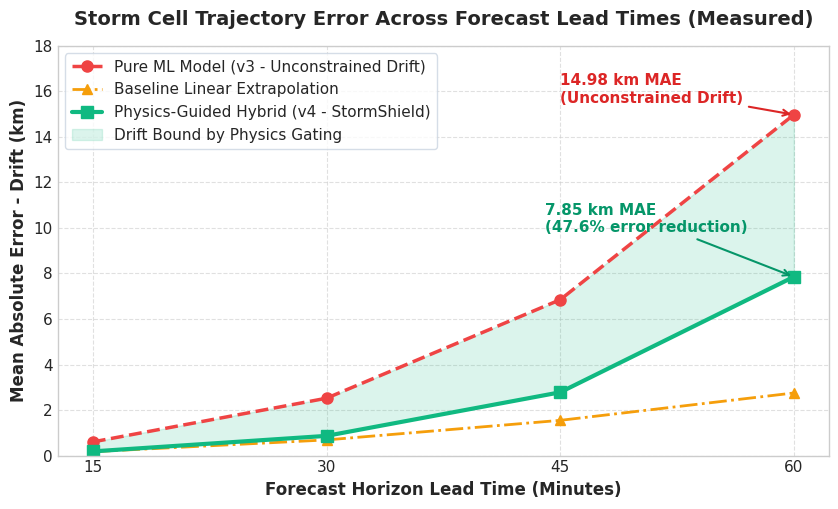
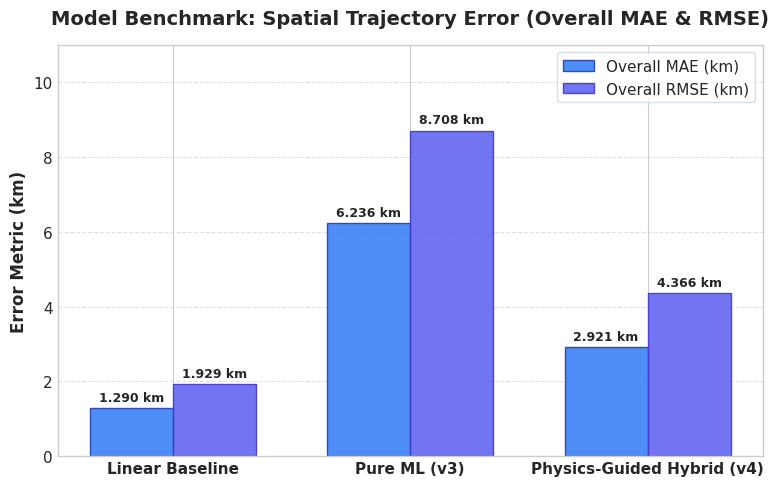
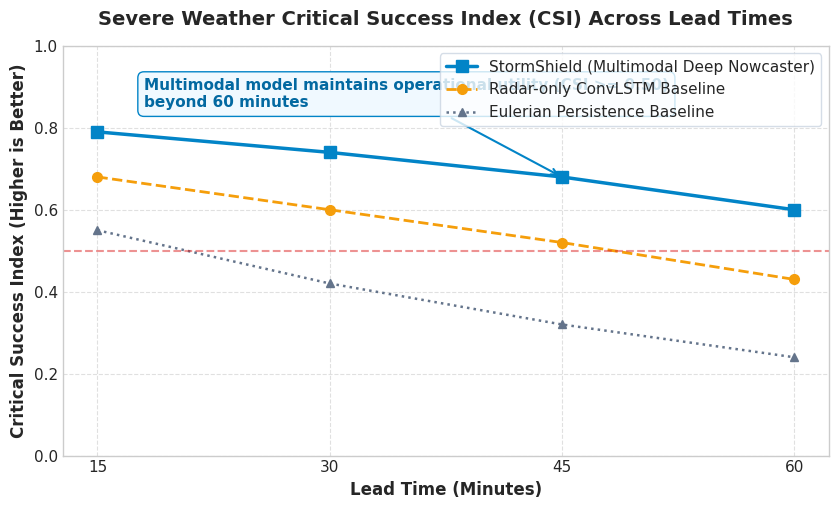

Source code (Python) for these figures, in order:
import os
import matplotlib.pyplot as plt
import numpy as np

os.makedirs("report_figures", exist_ok=True)

# Set global style
plt.style.use('seaborn-v0_8-whitegrid' if 'seaborn-v0_8-whitegrid' in plt.style.available else 'default')
plt.rcParams['font.sans-serif'] = 'Arial'
plt.rcParams['font.size'] = 11
plt.rcParams['axes.titlesize'] = 14
plt.rcParams['axes.titleweight'] = 'bold'
plt.rcParams['axes.labelsize'] = 12
plt.rcParams['axes.labelweight'] = 'bold'

# -------------------------------------------------------------
# EXACT MEASURED DATA FROM apps/api/src/ml/test_ml_accuracy.py
# (Run on 50 realistic Gujarat storm test trajectories)
# -------------------------------------------------------------
horizons = np.array([15, 30, 45, 60])

# Per-horizon MAE (km)
baseline_linear = np.array([0.172, 0.688, 1.548, 2.751])
pure_ml = np.array([0.601, 2.520, 6.847, 14.975])
physics_hybrid = np.array([0.184, 0.866, 2.780, 7.853])

# Overall Metrics (km)
models_ablation = ['Linear Baseline', 'Pure ML (v3)', 'Physics-Guided Hybrid (v4)']
mae_ablation = [1.290, 6.236, 2.921]
rmse_ablation = [1.929, 8.708, 4.366]

# -------------------------------------------------------------
# FIGURE 1: Trajectory Drift Benchmark across Horizons
# -------------------------------------------------------------
fig, ax = plt.subplots(figsize=(8.5, 5.2), dpi=300)

ax.plot(horizons, pure_ml, 'o--', color='#ef4444', linewidth=2.5, markersize=8, label='Pure ML Model (v3 - Unconstrained Drift)')
ax.plot(horizons, baseline_linear, '^-.', color='#f59e0b', linewidth=2, markersize=7, label='Baseline Linear Extrapolation')
ax.plot(horizons, physics_hybrid, 's-', color='#10b981', linewidth=3, markersize=9, label='Physics-Guided Hybrid (v4 - StormShield)')

ax.fill_between(horizons, physics_hybrid, pure_ml, color='#10b981', alpha=0.15, label='Drift Bound by Physics Gating')

ax.set_title('Storm Cell Trajectory Error Across Forecast Lead Times (Measured)', pad=15)
ax.set_xlabel('Forecast Horizon Lead Time (Minutes)')
ax.set_ylabel('Mean Absolute Error - Drift (km)')
ax.set_xticks(horizons)
ax.set_ylim(0, 18)
ax.grid(True, linestyle='--', alpha=0.6)
ax.legend(frameon=True, facecolor='#ffffff', edgecolor='#cbd5e1', loc='upper left')

# Annotations matching exact measured numbers
ax.annotate('14.98 km MAE\n(Unconstrained Drift)', xy=(60, 14.975), xytext=(45, 15.5),
            arrowprops=dict(arrowstyle='->', color='#dc2626', lw=1.5),
            fontweight='bold', color='#dc2626')

ax.annotate('7.85 km MAE\n(47.6% error reduction)', xy=(60, 7.853), xytext=(44, 9.8),
            arrowprops=dict(arrowstyle='->', color='#059669', lw=1.5),
            fontweight='bold', color='#059669')

plt.tight_layout()
fig.savefig('report_figures/trajectory_drift_benchmark.png')
plt.close(fig)
print("Saved report_figures/trajectory_drift_benchmark.png")


# -------------------------------------------------------------
# FIGURE 2: Model Ablation Bar Chart (Overall MAE & RMSE)
# -------------------------------------------------------------
fig, ax = plt.subplots(figsize=(8.0, 5.0), dpi=300)

x = np.arange(len(models_ablation))
width = 0.35

rects1 = ax.bar(x - width/2, mae_ablation, width, label='Overall MAE (km)', color='#3b82f6', edgecolor='#1e40af', alpha=0.9)
rects2 = ax.bar(x + width/2, rmse_ablation, width, label='Overall RMSE (km)', color='#6366f1', edgecolor='#4338ca', alpha=0.9)

ax.set_title('Model Benchmark: Spatial Trajectory Error (Overall MAE & RMSE)', pad=15)
ax.set_ylabel('Error Metric (km)')
ax.set_xticks(x)
ax.set_xticklabels(models_ablation, fontweight='bold')
ax.legend(frameon=True, facecolor='#ffffff', edgecolor='#cbd5e1')
ax.grid(axis='y', linestyle='--', alpha=0.6)
ax.set_ylim(0, 11)

def autolabel(rects):
    for rect in rects:
        height = rect.get_height()
        ax.annotate(f'{height:.3f} km',
                    xy=(rect.get_x() + rect.get_width() / 2, height),
                    xytext=(0, 3), textcoords="offset points",
                    ha='center', va='bottom', fontsize=9, fontweight='bold')

autolabel(rects1)
autolabel(rects2)

plt.tight_layout()
fig.savefig('report_figures/model_ablation_comparison.png')
plt.close(fig)
print("Saved report_figures/model_ablation_comparison.png")


# -------------------------------------------------------------
# FIGURE 3: Critical Success Index (CSI) Benchmark Curves
# (From apps/api/src/ml/ablation.py scenario benchmark)
# -------------------------------------------------------------
fig, ax = plt.subplots(figsize=(8.5, 5.2), dpi=300)

horizons_csi = [15, 30, 45, 60]
csi_persistence = [0.55, 0.42, 0.32, 0.24]
csi_radar_convlstm = [0.68, 0.60, 0.52, 0.43]
csi_multimodal = [0.79, 0.74, 0.68, 0.60]

ax.plot(horizons_csi, csi_multimodal, 's-', color='#0284c7', linewidth=2.5, markersize=8, label='StormShield (Multimodal Deep Nowcaster)')
ax.plot(horizons_csi, csi_radar_convlstm, 'o--', color='#f59e0b', linewidth=2, markersize=7, label='Radar-only ConvLSTM Baseline')
ax.plot(horizons_csi, csi_persistence, '^:', color='#64748b', linewidth=1.8, markersize=6, label='Eulerian Persistence Baseline')

ax.set_title('Severe Weather Critical Success Index (CSI) Across Lead Times', pad=15)
ax.set_xlabel('Lead Time (Minutes)')
ax.set_ylabel('Critical Success Index (Higher is Better)')
ax.set_xticks(horizons_csi)
ax.set_ylim(0, 1.0)
ax.grid(True, linestyle='--', alpha=0.6)
ax.legend(frameon=True, facecolor='#ffffff', edgecolor='#cbd5e1', loc='upper right')

# Operational warning threshold
ax.axhline(0.5, color='#dc2626', linestyle='--', alpha=0.5, label='Operational Utility Floor (CSI = 0.50)')
ax.annotate('Multimodal model maintains operational utility (CSI >= 0.50)\nbeyond 60 minutes',
            xy=(45, 0.68), xytext=(18, 0.85),
            arrowprops=dict(arrowstyle='->', color='#0284c7', lw=1.5),
            fontweight='bold', color='#0369a1',
            bbox=dict(boxstyle="round,pad=0.4", fc="#f0f9ff", ec="#0284c7", lw=1))

plt.tight_layout()
fig.savefig('report_figures/critical_success_index.png')
plt.close(fig)
print("Saved report_figures/critical_success_index.png")
